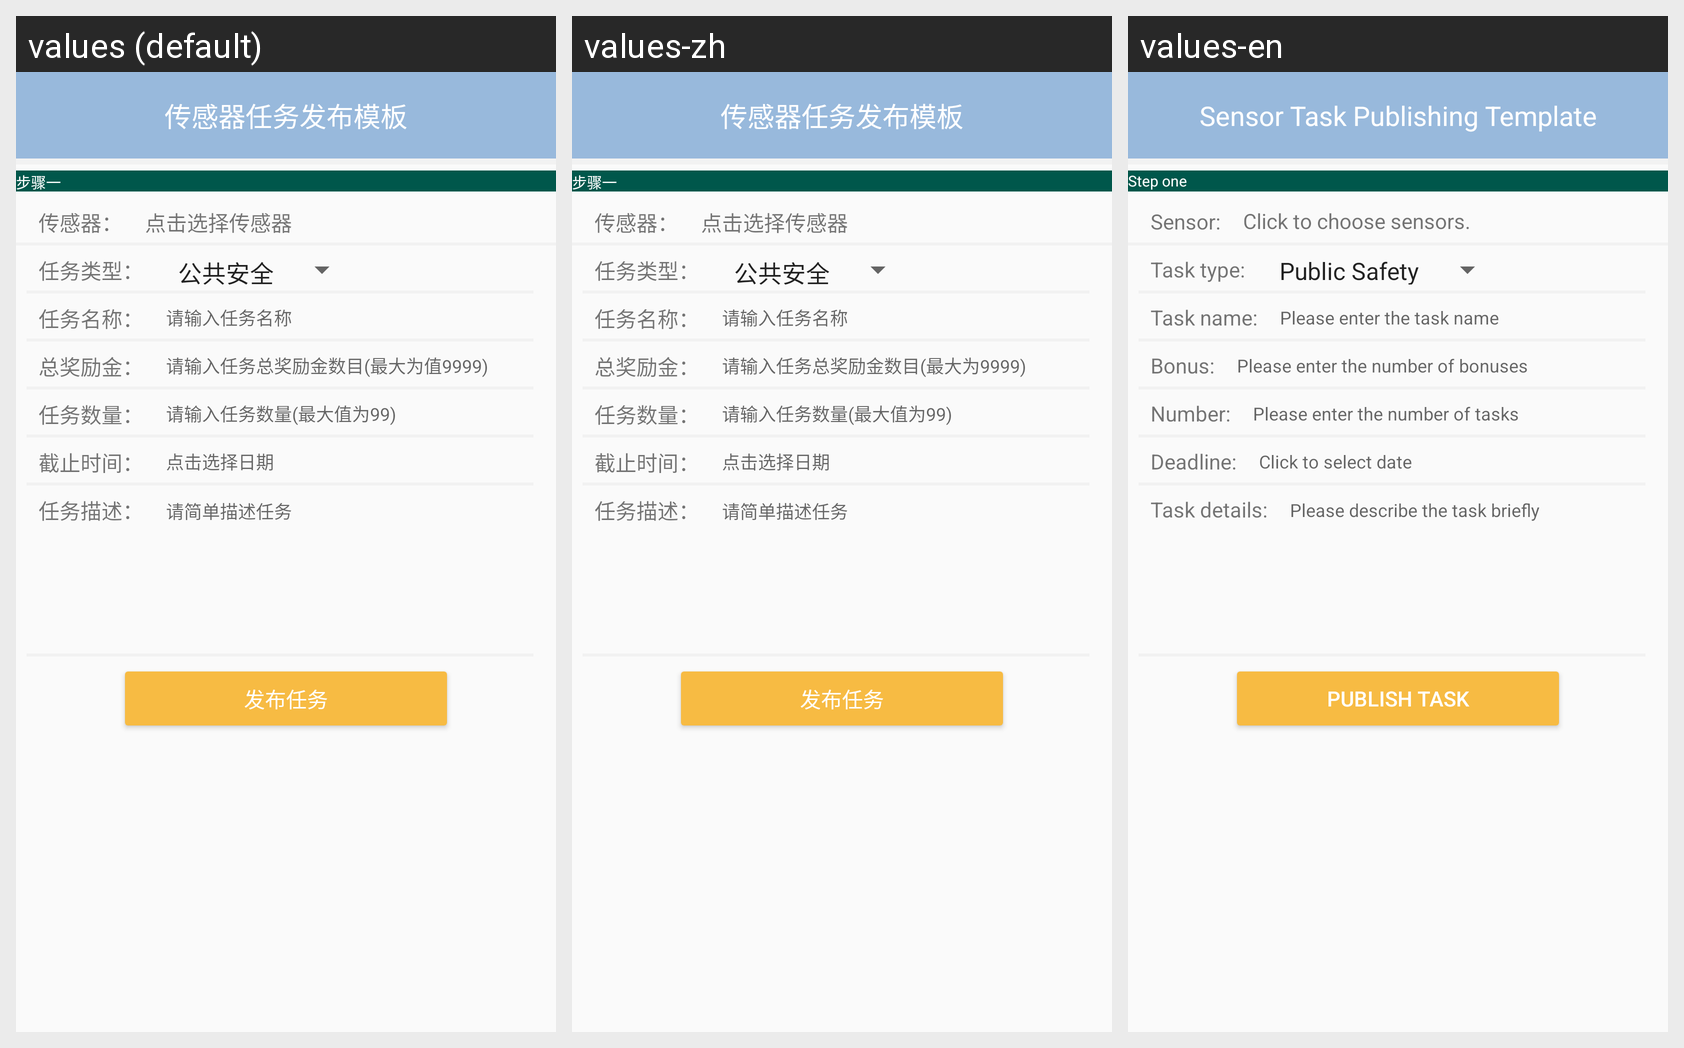

Here is an Android app screen in its default locale and in the app's own translations. Write out the translated-string differences for the strings that appear on this screen.
Android screen res/layout/activity_publish_sensortask_2.xml rendered under 3 locales, left to right: values (default), values-zh, values-en. Device: Nexus 5 (rendered at 1080×1920; each locale shown at half size, 540×960, under a caption strip naming it); theme AppTheme.
Strings drawn on this screen, with the default value and each locale's value (text and hints the layout hard-codes, and strings that could not be matched under every locale, appear in the picture but are not listed):

fragment_publish_template2
  values: 传感器任务发布模板
  values-zh: 传感器任务发布模板
  values-en: Sensor Task Publishing Template

Step_one
  values: 步骤一
  values-zh: 步骤一
  values-en: Step one

sensor
  values: 传感器：
  values-zh: 传感器：
  values-en: Sensor:

chooseSensors
  values: 点击选择传感器
  values-zh: 点击选择传感器
  values-en: Click to choose sensors.

task_type
  values: 任务类型：
  values-zh: 任务类型：
  values-en: Task type:

task_name
  values: 任务名称：
  values-zh: 任务名称：
  values-en: Task name:

please_enter_task_name
  values: 请输入任务名称
  values-zh: 请输入任务名称
  values-en: Please enter the task name

bonus
  values: 总奖励金：
  values-zh: 总奖励金：
  values-en: Bonus:

enter_bonus_number
  values: 请输入任务总奖励金数目(最大为值9999)
  values-zh: 请输入任务总奖励金数目(最大为9999)
  values-en: Please enter the number of bonuses

task_number
  values: 任务数量：
  values-zh: 任务数量：
  values-en: Number:

enter_task_number
  values: 请输入任务数量(最大值为99)
  values-zh: 请输入任务数量(最大值为99)
  values-en: Please enter the number of tasks

Deadline
  values: 截止时间：
  values-zh: 截止时间：
  values-en: Deadline:

Click_to_get_date
  values: 点击选择日期
  values-zh: 点击选择日期
  values-en: Click to select date

task_details
  values: 任务描述：
  values-zh: 任务描述：
  values-en: Task details:

briefly_describe
  values: 请简单描述任务
  values-zh: 请简单描述任务
  values-en: Please describe the task briefly

fragment_publish_title
  values: 发布任务
  values-zh: 发布任务
  values-en: Publish Task
